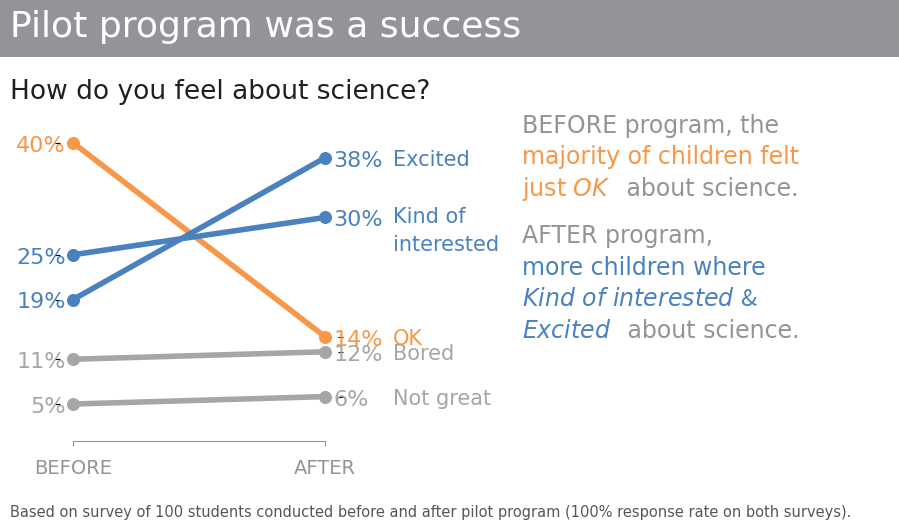

Generate this figure with matplotlib:
#!/usr/bin/env python
# coding: utf-8

import numpy as np
import matplotlib
from matplotlib import transforms, pyplot as plt

get_ipython().run_line_magic('matplotlib', 'inline')
#%matplotlib


# define colors
GRAY1, GRAY2, GRAY3 = '#231F20', '#414040', '#555655'
GRAY4, GRAY5, GRAY6 = '#646369', '#76787B', '#828282'
GRAY7, GRAY8, GRAY9 = '#929497', '#A6A6A5', '#BFBEBE'
BLUE1, BLUE2, BLUE3, BLUE4 = '#174A7E', '#4A81BF', '#94B2D7', '#94AFC5'
RED1, RED2 = '#C3514E', '#E6BAB7'
GREEN1, GREEN2 = '#0C8040', '#9ABB59'
ORANGE1 = '#F79747'


# matplotlib doesn't have a function for drawing text with
# different colors, let's implement it
def rainbow_text(x, y, text, colors, spacing=20, ax=None, **kw):
    colors = list(reversed(colors))
    t = ax.transData
    canvas = ax.figure.canvas

    for i, line in enumerate(reversed(text.split('\n'))):
        strings = line.split('||')
        for s, c in zip(strings, colors[i]):
            text = ax.text(x, y, s, color=c, transform=t, **kw)
            text.draw(canvas.get_renderer())
            ex = text.get_window_extent()
            t = transforms.offset_copy(text._transform, x=ex.width, 
                                       units='dots')

        t = transforms.offset_copy(ax.transData, x=0, y=(i + 1) * spacing, 
                                   units='dots')


# configure plot font family to Arial
plt.rcParams['font.family'] = 'Arial'
# configure mathtext bold and italic font family to Arial
matplotlib.rcParams['mathtext.fontset'] = 'custom'
matplotlib.rcParams['mathtext.bf'] = 'Arial:bold'
matplotlib.rcParams['mathtext.it'] = 'Arial:italic'


# survey responses
X = ['Bored', 'Not great', 'OK', 'Kind of\ninterested', 'Excited']
Y = [11, 5, 40, 25, 19] # responses distribution before the program
Z = [12, 6, 14, 30, 38] # responses distribution after the program


# create new figure
fig, ax1 = plt.subplots(figsize=(7.6, 5.5),  # width, height in inches
                        dpi=110)             # resolution of the figure

# tune the subplot layout by setting sides of the figure
plt.subplots_adjust(left=0.065, right=0.43, top=0.76, bottom=0.19)

# matplotlib doesn't have slopegraph drawing tool, so we use
# double axis approach
# create a twin Axes sharing the xaxis with the same limits for y-axis
ax2 = ax1.twinx()

ax2.set_ylim([0, 42])
ax1.set_ylim([0, 42])

# assign colors for responses
C = [GRAY8, GRAY8, ORANGE1, BLUE2, BLUE2]
# draw slopegraph lines with circles at ends
for i in range(5):
    # draw circles
    ax1.scatter([0, 1], [Y[i], Z[i]], color=C[i], s=70)
    # draw line
    ax1.plot([0, 1], [Y[i], Z[i]], color=C[i], linewidth=4)
    # add label
    plt.text(1.27,
             Z[i] + (-1, -4.4)[i == 3],  # shift third label down more
             X[i],
             fontsize=15,
             linespacing=1.5,
             color=C[i])

# change the appearance of ticks, tick labels, and gridlines
# (don't show left and right ticks)
ax1.tick_params(left='off')
ax2.tick_params(right='off')

# set properties for axes object
plt.setp(ax1,
         xticks=[0, 1],  # two x-ticks only 0 and 1
         xticklabels=['BEFORE', 'AFTER'],  # with text labels
         yticks=Y,  # tick for all pre- responses %
         yticklabels=[str(v) + '%' for v in Y])  # with n% labels

# set properties for secondary axes object
plt.setp(ax2,
         yticks=Z,  # tick for all post- responses %
         yticklabels=[str(v) + '%' for v in Z])  # with n% labels

# remove chart border
for ax in (ax1, ax2):
    for spine in ax.spines.values():
        spine.set_visible(False)

# configure both y's tick labels appearance
for ax, xshift in ((ax1, 0.15), (ax2, -0.14)):
    for i, item in enumerate(ax.get_yticklabels()):
        item.set_fontsize(16)
        item.set_color(C[i])
        # use trasformations to shift y tick labels
        # left y labels slightly right, and right labels slightly left
        offset = transforms.ScaledTranslation(xshift, 0, fig.dpi_scale_trans)
        item.set_transform(item.get_transform() + offset)

# configure x tick label appearance
for item in ax1.get_xticklabels():
    item.set_fontsize(14)
    item.set_color(GRAY7)
    # use trasformations to shift x tick labels slightly down
    offset = transforms.ScaledTranslation(0, -0.07, fig.dpi_scale_trans)
    item.set_transform(item.get_transform() + offset)

# change x ticks color
ax1.tick_params(axis='x', colors=GRAY7)
# add bottom spine with gray color and bounds between 0 and 1
ax1.spines['bottom'].set_visible(True)
ax1.spines['bottom'].set_bounds(0, 1)
ax1.spines['bottom'].set_color(GRAY7)

# titile the plot
plt.text(-0.25, 54.3,
         'Pilot program was a success' + ' ' * 32,
         fontsize=26,
         color='white',
         # put a rectangular box around the text to set a background color
         bbox={'facecolor': GRAY7,  # background color
               'pad': 10,  # add more padding
               'edgecolor': 'none'})  # no border

# add survey question
plt.text(-0.25, 46, 'How do you feel about science?', fontsize=19, 
         color=GRAY1)

# add footnote with the data source
plt.text(-0.25, -10,
         'Based on survey of 100 students conducted '
         'before and after pilot program '
         '(100% response rate on both surveys).',
         fontsize=10.5,
         color=GRAY3)

# add before text note highlighthing some words orange
rainbow_text(1.78, 33,
             'BEFORE program, the\n'
             'majority of children felt\n'
             'just $\\mathit{OK}$|| about science.',
             [[GRAY7], [ORANGE1], [ORANGE1, GRAY7]],
             spacing=31.5,
             ax=ax1,
             fontsize=17)

# add after text note highlighthing some words with blue
rainbow_text(1.78, 14,
             'AFTER program,\n'
             'more children where\n'
             '$\\it{Kind\ of\ interested\ &}$\n'
             '$\\it{Excited}$|| about science.',
             [[GRAY7], [BLUE2], [BLUE2], [BLUE2, GRAY7]],
             spacing=31.5,
             ax=ax1,
             fontsize=17)




